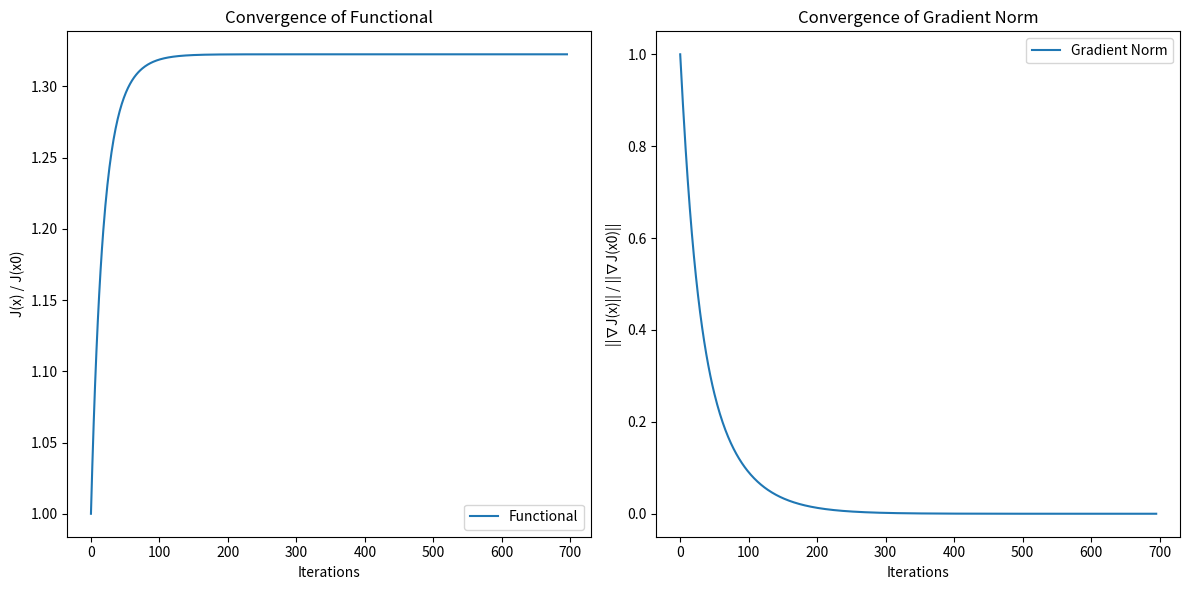
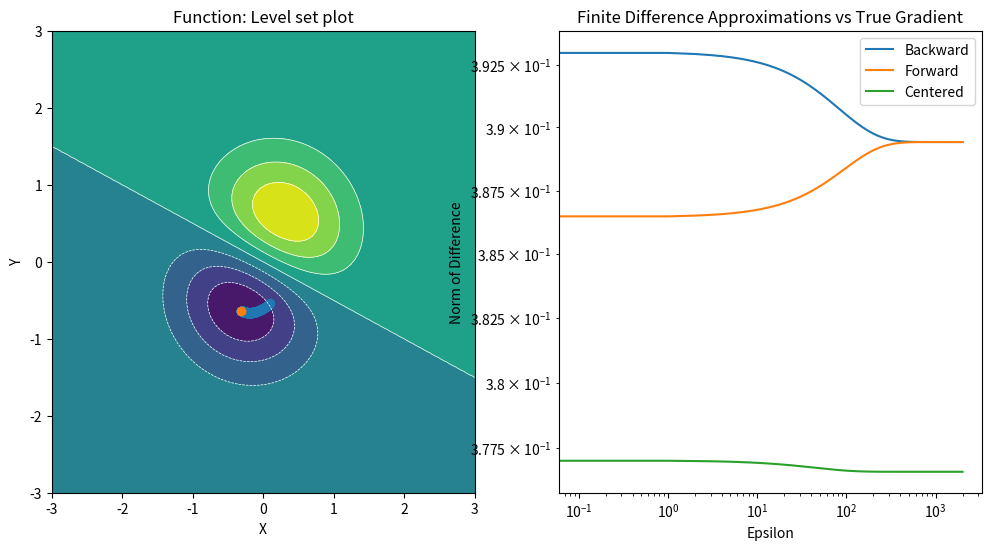

Reproduce these figures in Python, in order.
# %%
import numpy as np
import matplotlib.pyplot as plt

# from mpl_toolkits.mplot3d import Axes3D


# Define the function (e.g., quadratic)
def func(x):
    # Example: simple quadratic form f(x) = 1/2 * x^T A x
    # A = np.eye(ndim)  # Identity matrix for simplicity
    # y = np.array([(abs(ndim//2-i)) for i in range(ndim)])
    y = [1, 2]
    return np.dot(x, y) * np.exp(-np.linalg.norm(x) ** 2)


def funcp(x):
    # y = [1, 2]
    y = [1, 2]
    return np.exp(-np.linalg.norm(x) ** 2) * (y - 2 * np.dot(x, y) * x)


# def finite_difference_centered(f, x, eps):
#     dim = x.size
#     return np.array(
#         [(f(x + eps * e_i) - f(x - eps * e_i)) / (2*eps) for e_i in np.eye(dim)]
#     )

# def finite_difference_forward(f, x, eps):
#     dim = x.size
#     return np.array([(f(x + eps * e_i) - f(x)) / eps for e_i in np.eye(dim)])


# def finite_difference_backward(f, x, eps):
#     dim = x.size
#     return np.array([(f(x) - f(x - eps * e_i)) / eps for e_i in np.eye(dim)])

def finite_difference_backward(f, x, eps):
    # Implement the finite difference backward method
    dim = x.size
    I = np.eye(dim)
    O = np.zeros((dim,dim))
    return np.array((f(x+O) - f(x - eps * I)) / eps)

def finite_difference_forward(f, x, eps):
    # Implement the finite difference forward method
    dim = x.size
    I = np.eye(dim)
    O = np.zeros((dim,dim))
    return (f(x + eps * I) - f(x+O)) / eps

def finite_difference_centered(f, x, eps):
    # Implement the finite difference centered method
    dim = x.size
    I = np.eye(dim)
    return np.array((f(x + eps* I) - f(x - eps*I)) / eps)


# %%


# Main program


# Define constants
ndim = 2  # Number of dimensions
rho = 0.01  # Initial step size (learning rate)
tol = 1e-6  # Tolerance for stopping criterion
max_iter = 1000  # Maximum number of iterations

# Store convergence histories
hist_func = []  # Stores function values
hist_grad_norm = []  # Stores norms of gradients
x_history = []  # Store x values

# Define admissible space (no bounds for now)

# Initialization
x = np.array([-0.6, -0.6]) + np.random.randn(ndim)  # Random starting point
print(x)
f = func(x)  # Initial function value
grad = funcp(x)  # Initial gradient
iter_count = 0

hist_func.append(f)
hist_grad_norm.append(np.linalg.norm(grad))
x_history.append(x.copy())

# cosine_restart():
# Loop over descent iterations
while np.linalg.norm(grad) > tol and iter_count < max_iter:
    # Calculate new iterate xn+1 using gradient descent step
    x = x - rho * grad

    # Recalculate function value and gradient
    f = func(x)
    grad = funcp(x)

    # Store convergence results
    hist_func.append(f)
    hist_grad_norm.append(np.linalg.norm(grad))
    x_history.append(x.copy())

    # Update step size rho if needed (adaptive learning rate can be added here)
    # rho *= 0.9  # Example adaptive step size reduction (optional)
    iter_count += 1

# Convert history lists to numpy arrays
x_history = np.array(x_history)
hist_func = np.array(hist_func)
print(hist_func.shape)
hist_grad_norm = np.array(hist_grad_norm)

# Plot convergence results
plt.figure(figsize=(12, 6))

# Plot function value convergence
plt.subplot(1, 2, 1)
plt.plot(hist_func / hist_func[0], label="Functional")
plt.title("Convergence of Functional")
plt.xlabel("Iterations")
plt.ylabel("J(x) / J(x0)")
plt.legend()

# Plot gradient norm convergence
plt.subplot(1, 2, 2)
plt.plot(hist_grad_norm / hist_grad_norm[0], label="Gradient Norm")
plt.title("Convergence of Gradient Norm")
plt.xlabel("Iterations")
plt.ylabel("||∇J(x)|| / ||∇J(x0)||")
plt.legend()

plt.tight_layout()
plt.show()


bounds = ((-3, 3), (-3, 3))

fig = plt.figure(figsize=(12, 6))
ax3d = fig.add_subplot(121)
axhmap = fig.add_subplot(122)
_X = np.linspace(*bounds[0], 100)
_Y = np.linspace(*bounds[1], 100)
X, Y = np.meshgrid(_X, _Y)
Z = np.vectorize(lambda x, y: func([x, y]))(X, Y)
print(Z.shape)
contourf = ax3d.contourf(X, Y, Z, levels=7)
ax3d.contour(X, Y, Z, levels=7, colors="white", linewidths=0.5)
ax3d.set_xlabel("X")
ax3d.set_ylabel("Y")
ax3d.set_title("Function: Level set plot")
print(x_history.T.shape)
axhmap.scatter(x_history.T[0, :], x_history.T[1, :])
ax3d.scatter(x_history.T[0, :], x_history.T[1, :])
ax3d.scatter(x_history.T[0, -1], x_history.T[1, -1])
fig.show()

# %%

x = np.array([1,-1])
EPS = np.logspace(-1,-11,num=2000)

plt.plot([np.linalg.norm((finite_difference_backward(func, x, eps) - funcp(x))) for eps in EPS],label="Backward")
plt.plot([np.linalg.norm((finite_difference_forward(func, x, eps) - funcp(x))) for eps in EPS],label="Forward")
plt.plot([np.linalg.norm((finite_difference_centered(func, x, eps) - funcp(x))) for eps in EPS],label="Centered")
plt.xscale('log')  # Log scale for x-axis
plt.yscale('log')  # Log scale for y-axis
plt.xlabel("Epsilon")
plt.ylabel("Norm of Difference")
plt.legend()
plt.title("Finite Difference Approximations vs True Gradient")
plt.show()


# %%
print(finite_difference_centered(func, x, 0.0001))
print(funcp(x))

# %%
# def cosine_restart(it, size):
    
